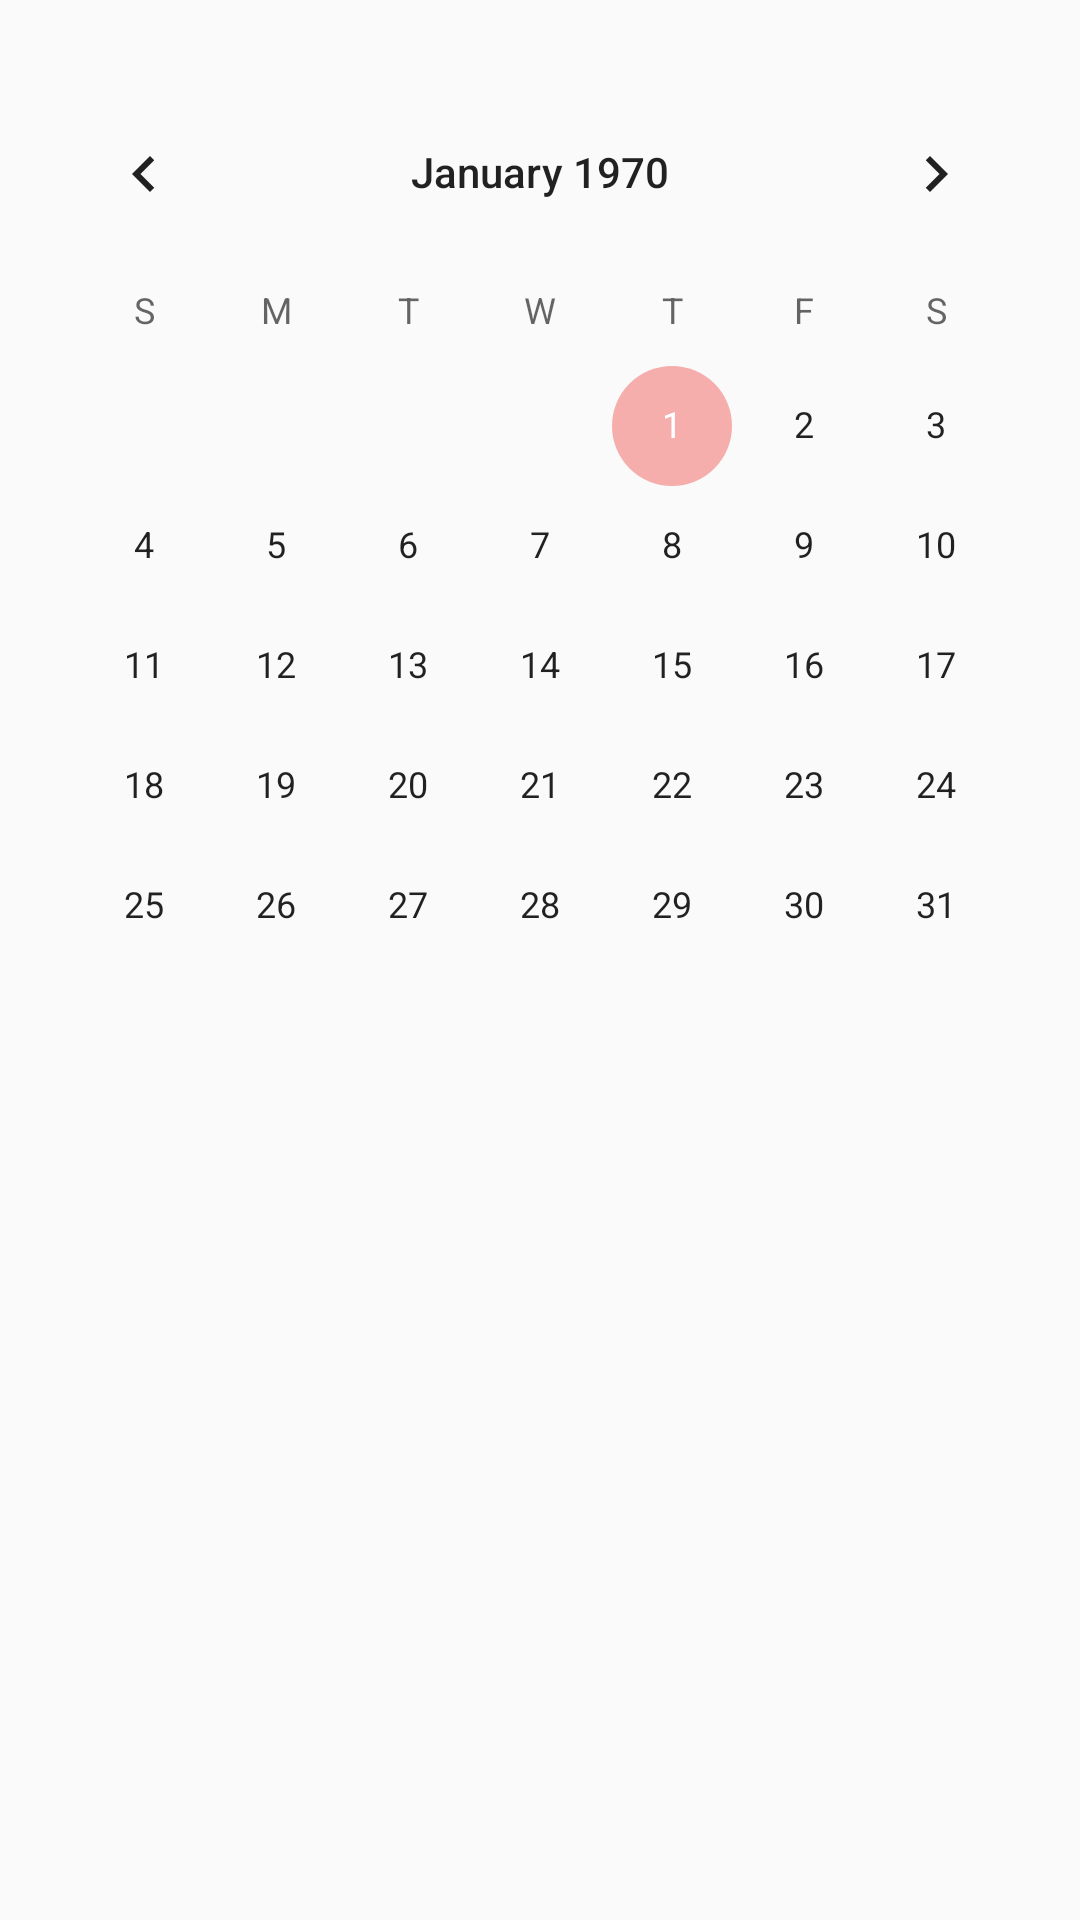

Reconstruct the res/layout file that produces this screen, plus the resources it refers to.
<!-- AndroidManifest.xml: application theme AppTheme -->
<!-- res/layout/page_fragment_layout.xml -->
<RelativeLayout xmlns:android="http://schemas.android.com/apk/res/android"
    xmlns:tools="http://schemas.android.com/tools"
    android:layout_width="match_parent"
    android:layout_height="match_parent"
    tools:context="com.example.ingridstoen.alarme.PageFragment">


    <CalendarView
        android:id="@+id/calendarView2"
        android:layout_width="wrap_content"
        android:layout_height="wrap_content"
        android:layout_alignParentTop="true"
        android:layout_centerHorizontal="true"
        android:layout_marginTop="24dp" />
</RelativeLayout>
<!-- resources referenced by this layout -->
<resources>
  <style name="AppTheme" parent="Theme.AppCompat.Light.DarkActionBar">
          
          <item name="colorPrimary">#ffe95451</item>
          <item name="colorPrimaryDark">#B71C1C</item>
          <item name="colorAccent">@color/colorAccent</item>
          <item name="android:navigationBarColor">#ffe95451</item>
      </style>
  <color name="colorAccent">#f5aeac</color>
</resources>
